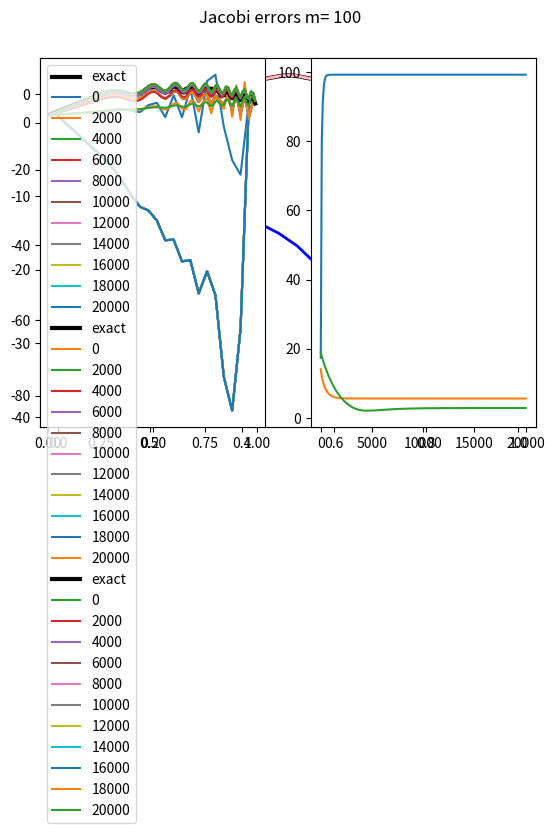

The script that saved this image:
# [redacted]
# 3-21-19
# 4.1 Homework

import matplotlib.pyplot as plt
import numpy as np
import scipy.sparse as sp
import scipy.linalg as sla
import math
from numpy.linalg import *

def phi(x): return 20 * math.pi * x*x*x
def phiprime(x): return 20 *3* math.pi * x*x
def phiprimeprime(x): return 20 *6* math.pi * x

def u(x):  return 1 + 12*x - 10 *x*x + .5* math.sin(phi(x))
def f(x): return -20 + .5* phiprimeprime(x) *math.cos(phi(x)) - .5*(phiprime(x)*phiprime(x) ) *math.sin(phi(x))

ms = [25,50,100]

# 1 - second order finite difference
U=[]
X =[]
for m in ms:
    m= m
    h= 1/(m)
    x =np.arange(0,1+h , h)
    x=np.copy(x[1:m])
    X.append(x)
    m=m-1

    #make A tridiagonal matrix
    k = [1,-2,1]
    offset = [-1,0,1]
    A2 = (1/(h*h) * sp.diags(k,offset, (m,m)).todense())

    F = [f(i) for i in x]
    F[0] = f(x[0]) - 1/h/h
    F[-1] = f(x[-1])  -1/h/h*3
    #solve system to get U
    U.append( sla.solve(A2, F))


plt.figure()
exact = [u(i) for i in x]
plt.plot(x, exact, "black", lw=3, label='exact')
plt.plot(X[0], U[0], 'b', lw=2, label='approximate m=25')
plt.plot(X[1], U[1], 'r', lw=2, label='approximate m=50')
plt.plot(X[2], U[2], 'pink', lw=2, label='approximate m=100')
plt.suptitle('Second Order Finite Difference')
plt.legend(loc='best')
plt.show()





def bookjac( F, uold, maxiter, m, h, x, exact):
    norms = []
    uold1 = uold
    for iter in np.arange(0,maxiter):
        unew=[]
        unew.append(uold[0])
        for i in np.arange(1, len(uold)-1):
            unew.append( 0.5*(uold[i-1] + uold[i+1] + - h*h  * F[i]))
        unew.append(uold[len(uold)-1])
        # print(unew)
        uold = np.copy(unew)
        if (iter% 100 == 0):
            norms.append(norm( exact - uold, 2))
        if (iter % 2000 == 0 ):
            plt.plot(x, uold, label=str(iter))
    return norms

U=[]
X =[]
count = 0
for m in ms:
    m= m
    h= 1/(m)
    x =np.arange(0,1+h , h)
    p =np.arange(0,1+h , h)
    x=np.copy(x[1:m])
    X.append(x)
    m=m-1

    F = [f(i) for i in x]
    F[0] = f(x[0]) - 1/h/h
    F[-1] = f(x[-1])  -1/h/h*3

    plt.subplot(1,2,1)
    exact = [u(i) for i in x]
    plt.plot(x, exact, "black", lw=3, label='exact')
    U.append( bookjac(F, x*2+1, 20001, m,h,x, exact))
    plt.legend(loc='upper left')
    plt.suptitle('Jacobi method m= {}'.format(m+1))

    plt.subplot(1,2,2)
    plt.plot(np.arange(0,20001, 100), U[count])
    plt.suptitle('Jacobi errors m= {}'.format(m+1))

    plt.show()
    count = count +1
